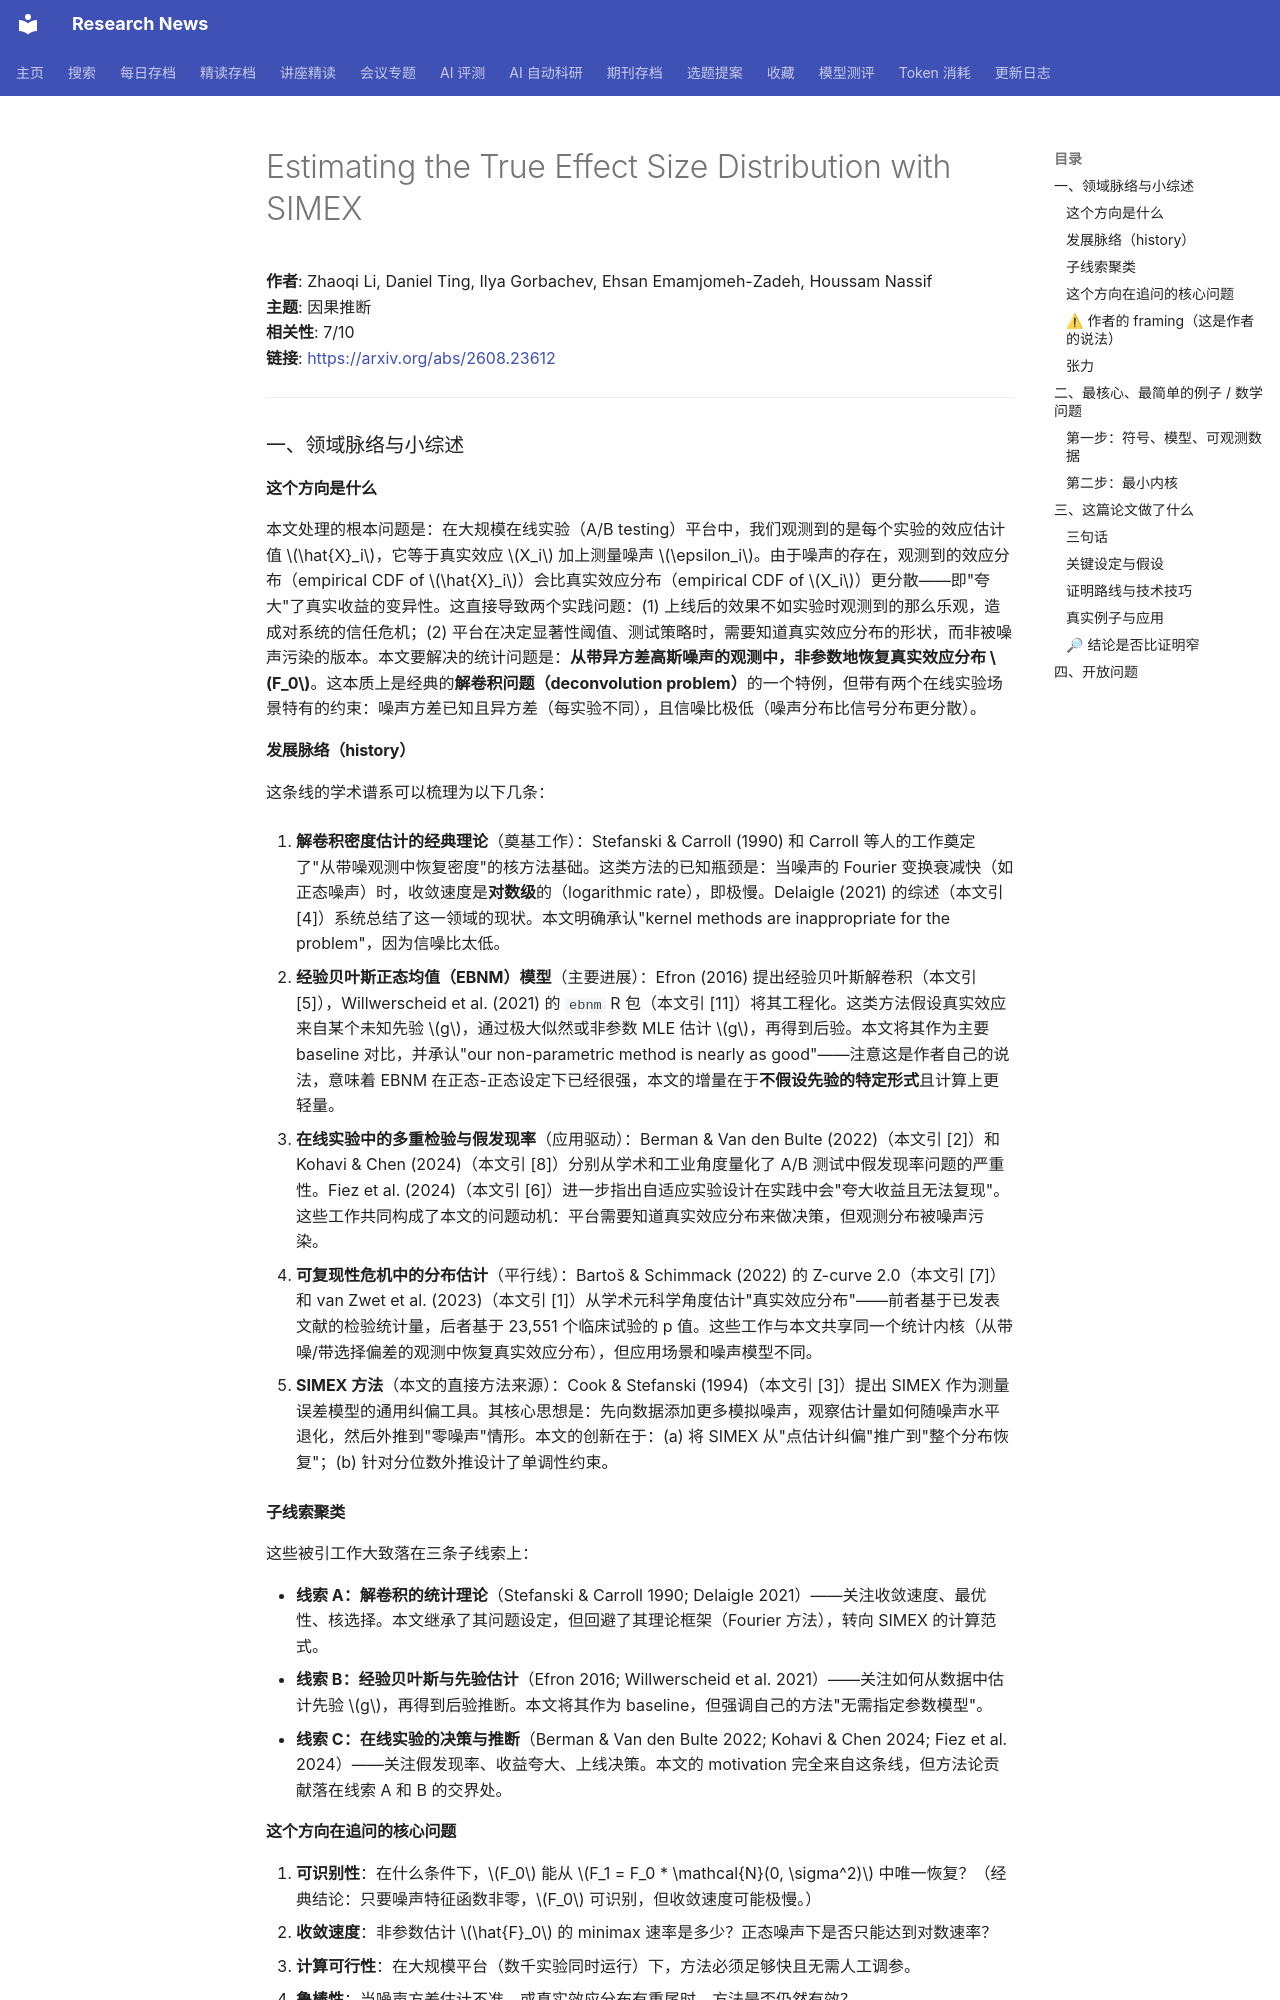

repository: cxy0714/research-news · page: deep_reads/2026-08-24-2608.23612/index.html · generator: mkdocs

# Estimating the True Effect Size Distribution with SIMEX

**作者**: Zhaoqi Li, Daniel Ting, Ilya Gorbachev, Ehsan Emamjomeh-Zadeh, Houssam Nassif  
**主题**: 因果推断  
**相关性**: 7/10  
**链接**: <https://arxiv.org/abs/2608.23612>

---

### 一、领域脉络与小综述

#### 这个方向是什么

本文处理的根本问题是：在大规模在线实验（A/B testing）平台中，我们观测到的是每个实验的效应估计值 $\hat{X}_i$，它等于真实效应 $X_i$ 加上测量噪声 $\epsilon_i$。由于噪声的存在，观测到的效应分布（empirical CDF of $\hat{X}_i$）会比真实效应分布（empirical CDF of $X_i$）更分散——即"夸大"了真实收益的变异性。这直接导致两个实践问题：(1) 上线后的效果不如实验时观测到的那么乐观，造成对系统的信任危机；(2) 平台在决定显著性阈值、测试策略时，需要知道真实效应分布的形状，而非被噪声污染的版本。本文要解决的统计问题是：**从带异方差高斯噪声的观测中，非参数地恢复真实效应分布 $F_0$**。这本质上是经典的**解卷积问题（deconvolution problem）**的一个特例，但带有两个在线实验场景特有的约束：噪声方差已知且异方差（每实验不同），且信噪比极低（噪声分布比信号分布更分散）。

#### 发展脉络（history）

这条线的学术谱系可以梳理为以下几条：

1. **解卷积密度估计的经典理论**（奠基工作）：Stefanski & Carroll (1990) 和 Carroll 等人的工作奠定了"从带噪观测中恢复密度"的核方法基础。这类方法的已知瓶颈是：当噪声的 Fourier 变换衰减快（如正态噪声）时，收敛速度是**对数级**的（logarithmic rate），即极慢。Delaigle (2021) 的综述（本文引 [4]）系统总结了这一领域的现状。本文明确承认"kernel methods are inappropriate for the problem"，因为信噪比太低。

2. **经验贝叶斯正态均值（EBNM）模型**（主要进展）：Efron (2016) 提出经验贝叶斯解卷积（本文引 [5]），Willwerscheid et al. (2021) 的 `ebnm` R 包（本文引 [11]）将其工程化。这类方法假设真实效应来自某个未知先验 $g$，通过极大似然或非参数 MLE 估计 $g$，再得到后验。本文将其作为主要 baseline 对比，并承认"our non-parametric method is nearly as good"——注意这是作者自己的说法，意味着 EBNM 在正态-正态设定下已经很强，本文的增量在于**不假设先验的特定形式**且计算上更轻量。

3. **在线实验中的多重检验与假发现率**（应用驱动）：Berman & Van den Bulte (2022)（本文引 [2]）和 Kohavi & Chen (2024)（本文引 [8]）分别从学术和工业角度量化了 A/B 测试中假发现率问题的严重性。Fiez et al. (2024)（本文引 [6]）进一步指出自适应实验设计在实践中会"夸大收益且无法复现"。这些工作共同构成了本文的问题动机：平台需要知道真实效应分布来做决策，但观测分布被噪声污染。

4. **可复现性危机中的分布估计**（平行线）：Bartoš & Schimmack (2022) 的 Z-curve 2.0（本文引 [7]）和 van Zwet et al. (2023)（本文引 [1]）从学术元科学角度估计"真实效应分布"——前者基于已发表文献的检验统计量，后者基于 23,551 个临床试验的 p 值。这些工作与本文共享同一个统计内核（从带噪/带选择偏差的观测中恢复真实效应分布），但应用场景和噪声模型不同。

4. **SIMEX 方法**（本文的直接方法来源）：Cook & Stefanski (1994)（本文引 [3]）提出 SIMEX 作为测量误差模型的通用纠偏工具。其核心思想是：先向数据添加更多模拟噪声，观察估计量如何随噪声水平退化，然后外推到"零噪声"情形。本文的创新在于：(a) 将 SIMEX 从"点估计纠偏"推广到"整个分布恢复"；(b) 针对分位数外推设计了单调性约束。

#### 子线索聚类

这些被引工作大致落在三条子线索上：

- **线索 A：解卷积的统计理论**（Stefanski & Carroll 1990; Delaigle 2021）——关注收敛速度、最优性、核选择。本文继承了其问题设定，但回避了其理论框架（Fourier 方法），转向 SIMEX 的计算范式。
- **线索 B：经验贝叶斯与先验估计**（Efron 2016; Willwerscheid et al. 2021）——关注如何从数据中估计先验 $g$，再得到后验推断。本文将其作为 baseline，但强调自己的方法"无需指定参数模型"。
- **线索 C：在线实验的决策与推断**（Berman & Van den Bulte 2022; Kohavi & Chen 2024; Fiez et al. 2024）——关注假发现率、收益夸大、上线决策。本文的 motivation 完全来自这条线，但方法论贡献落在线索 A 和 B 的交界处。
